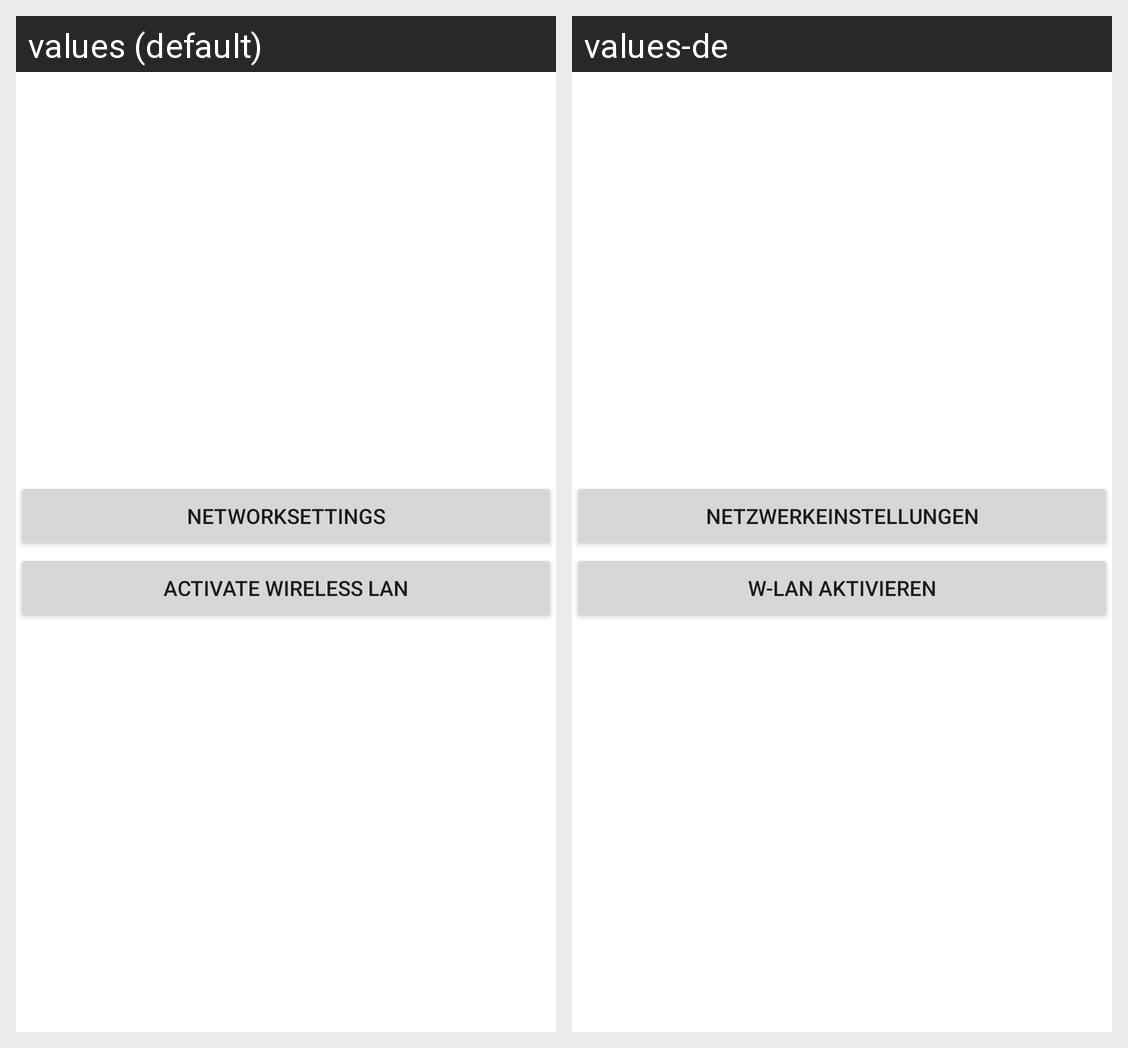

Locale-by-locale string values for the Android screen shown in this grid:
Android screen res/layout/networkdialog.xml rendered under 2 locales, left to right: values (default), values-de. Device: Nexus 5 (rendered at 1080×1920; each locale shown at half size, 540×960, under a caption strip naming it); theme Theme.MaterialComponents.DayNight.NoActionBar.
Strings drawn on this screen, with the default value and each locale's value (text and hints the layout hard-codes, and strings that could not be matched under every locale, appear in the picture but are not listed):

openNetworkSettings
  values: Networksettings
  values-de: Netzwerkeinstellungen

activateWLAN
  values: Activate Wireless LAN
  values-de: W-LAN aktivieren
